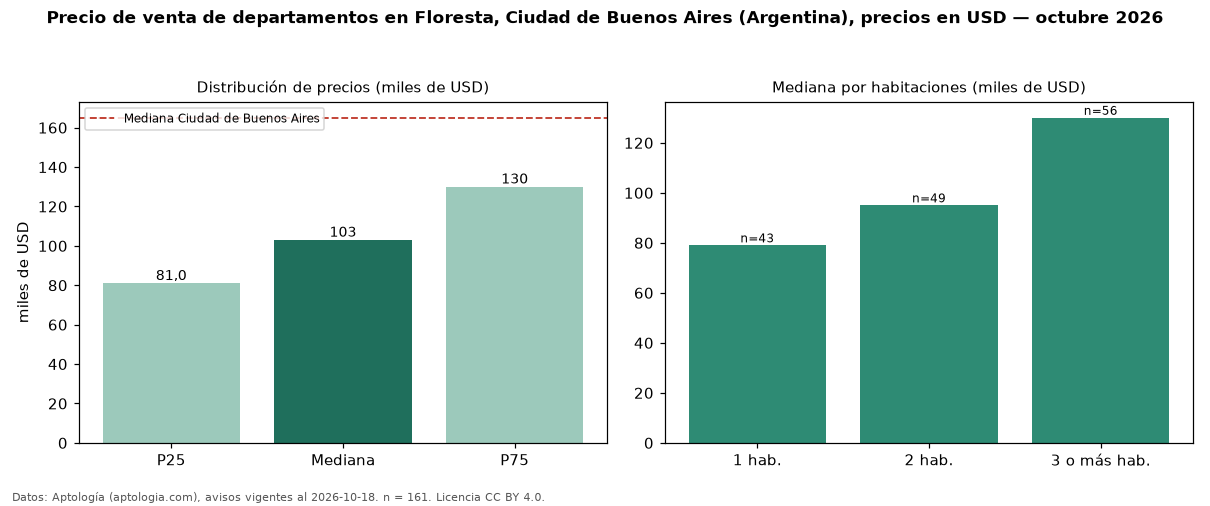

Values plotted in this chart, from the file beside it:
seccion, metrica, valor, moneda, n
precio, p25, 81000, USD, 161
precio, mediana, 103000, USD, 161
precio, p75, 130000, USD, 161
precio, minimo, 48000, USD, 161
precio, maximo, 959100, USD, 161
m2, mediana_precio_m2, 1705, USD, 159
m2, area_mediana_m2, 59.0, m2, 159
banos, mediana_banos, 1.0, , 
habitaciones, 1, 79000, USD, 43
habitaciones, 2, 95000, USD, 49
habitaciones, 3+, 130000, USD, 56
ciudad, mediana_ciudad_referencia, 165000, USD, 
ciudad, mediana_m2_ciudad, 2558, USD, 
fuente, fecha_datos, 2026-10-18, , 
fuente, atribucion, https://www.aptologia.com/ar, , 
fuente, licencia, CC BY 4.0, , 
